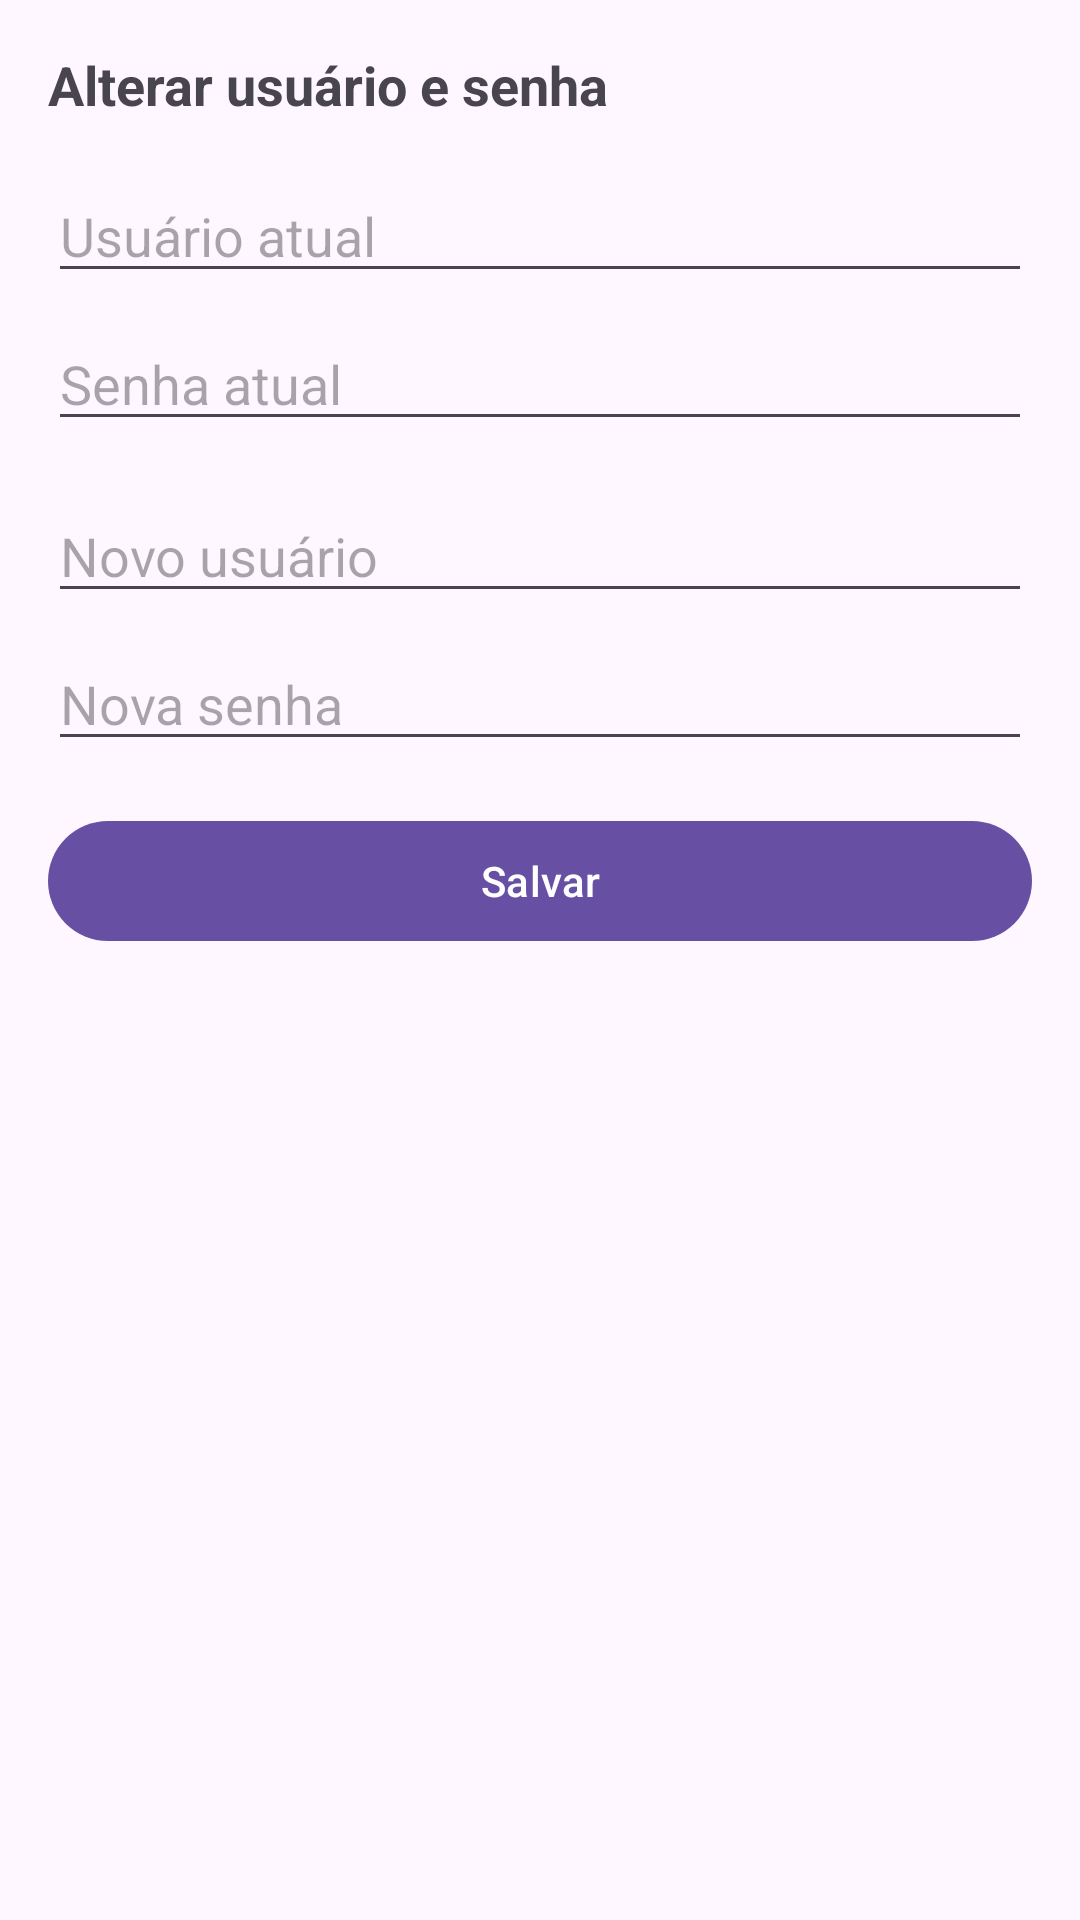

Layout XML and referenced resources for this Android screen:
<!-- AndroidManifest.xml: application theme Theme.AppDeTestes -->
<!-- res/layout/activity_change_password.xml -->
<?xml version="1.0" encoding="utf-8"?>
<ScrollView xmlns:android="http://schemas.android.com/apk/res/android"
    android:layout_width="match_parent"
    android:layout_height="match_parent">

    <LinearLayout
        android:layout_width="match_parent"
        android:layout_height="wrap_content"
        android:orientation="vertical"
        android:padding="16dp">

        <TextView
            android:layout_width="wrap_content"
            android:layout_height="wrap_content"
            android:text="Alterar usuário e senha"
            android:textStyle="bold"
            android:textSize="18sp" />

        <EditText
            android:id="@+id/editTextUsuarioAtual"
            android:layout_width="match_parent"
            android:layout_height="wrap_content"
            android:layout_marginTop="16dp"
            android:hint="Usuário atual" />

        <EditText
            android:id="@+id/editTextSenhaAtual"
            android:layout_width="match_parent"
            android:layout_height="wrap_content"
            android:layout_marginTop="8dp"
            android:hint="Senha atual"
            android:inputType="textPassword" />

        <EditText
            android:id="@+id/editTextNovoUsuario"
            android:layout_width="match_parent"
            android:layout_height="wrap_content"
            android:layout_marginTop="16dp"
            android:hint="Novo usuário" />

        <EditText
            android:id="@+id/editTextNovaSenha"
            android:layout_width="match_parent"
            android:layout_height="wrap_content"
            android:layout_marginTop="8dp"
            android:hint="Nova senha"
            android:inputType="textPassword" />

        <com.google.android.material.button.MaterialButton
            android:id="@+id/buttonSalvarAlteracao"
            android:layout_width="match_parent"
            android:layout_height="wrap_content"
            android:layout_marginTop="16dp"
            android:text="Salvar" />

    </LinearLayout>
</ScrollView>
<!-- resources referenced by this layout -->
<resources>
  <style name="Theme.AppDeTestes" parent="Base.Theme.AppDeTestes" />
  <style name="Base.Theme.AppDeTestes" parent="Theme.Material3.DayNight.NoActionBar">
          
          
      </style>
</resources>
